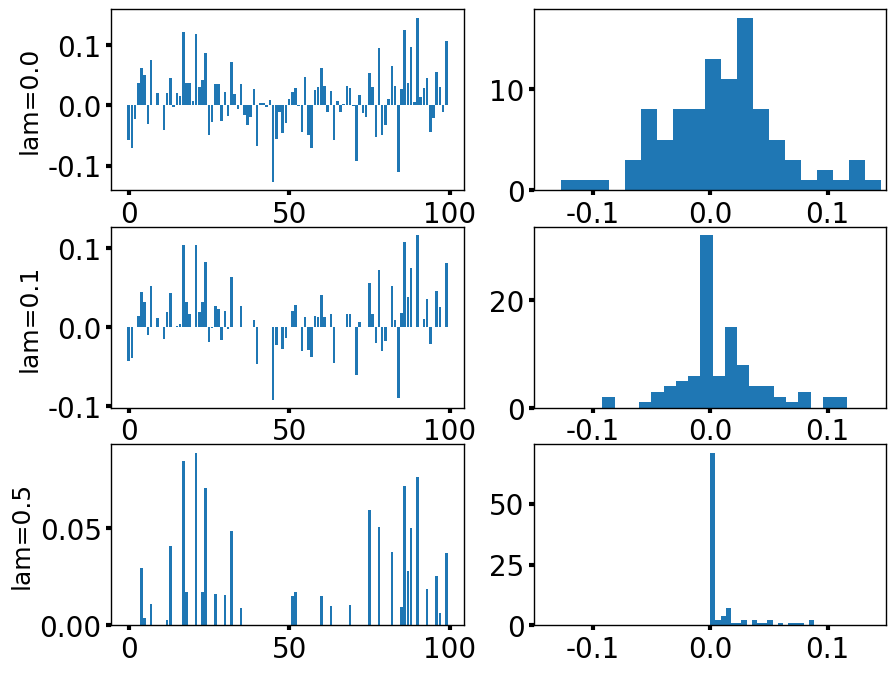
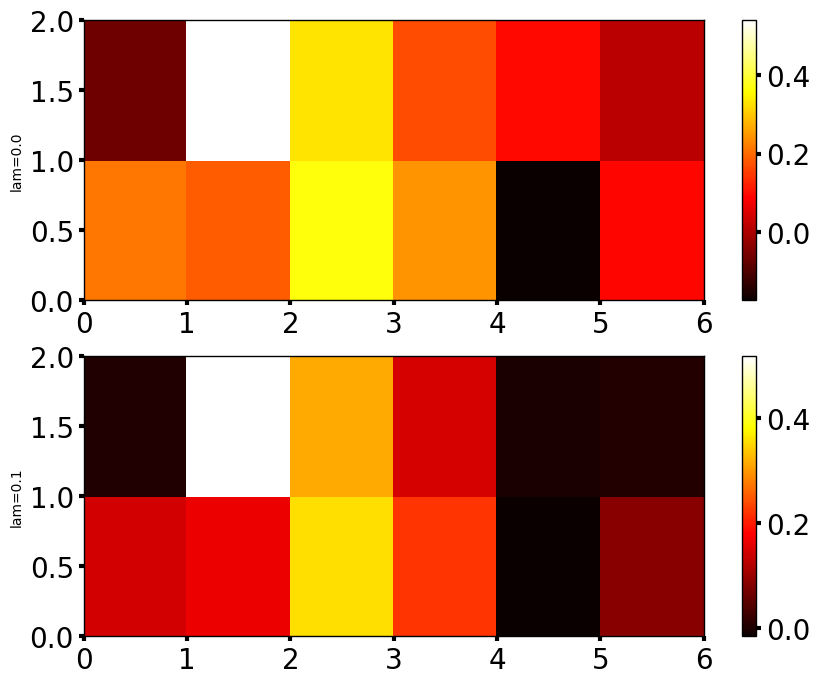
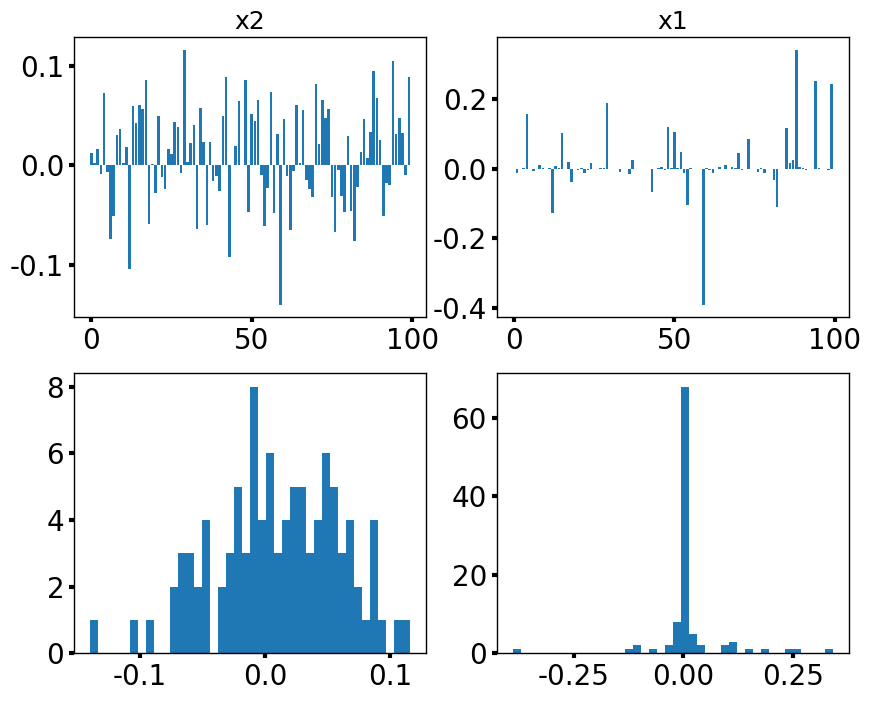

Python code for these plots, in order:
import numpy as np
import os

import matplotlib.pyplot as plt
from matplotlib import rc
from matplotlib.image import imread

plt.rcParams['xtick.labelsize']=20      # change the tick label size for x axis
plt.rcParams['ytick.labelsize']=20      # change the tick label size for x axis
plt.rcParams['axes.linewidth']=1        # change the line width of the axis
plt.rcParams['xtick.major.width'] = 3   # change the tick line width of x axis
plt.rcParams['ytick.major.width'] = 3   # change the tick line width of y axis
rc('text', usetex=False)                # disable LaTeX rendering in plots
rc('font',**{'family':'DejaVu Sans'})   # set the font of the plot to be DejaVu Sans

from scipy.optimize import minimize
from scipy.optimize import fmin

# Overdetermined
n = 500
m = 100
A = np.random.rand(n, m)
b = np.random.rand(n)

xdag = np.linalg.pinv(A) @ b

lam = np.array([0, 0.1, 0.5])

# here, we add a l1 norm penalization
def reg_norm(x,A,b,lam):
  return np.linalg.norm(A@x-b,ord=2) + lam*np.linalg.norm(x,ord=1)

fig, axs = plt.subplots(len(lam),2)
fig.set_size_inches(10, 8)
for j in range(len(lam)):
  res = minimize(reg_norm, args=(A,b,lam[j]), x0=xdag)
  x = res.x
  axs[j,0].bar(range(m),x)
  axs[j,0].set_ylabel('lam='+str(lam[j]), fontsize = 18)
  axs[j,1].hist(x,20)
  axs[j,1].set_xlim(-0.15,0.15)


# overdetermined
n = 30
m = 6
p = 2
A = np.random.rand(n,m)
b = np.random.rand(n,p)
lam = np.array([0,0.1])

xdag = np.linalg.pinv(A) @ b
xdag = xdag.reshape(-1)

def reg_norm_2d(x,A,b,lam,m,p):
  # scipy minimize() does not accept multidimensional x
  # To get around this, we pass x as a vector and reshape it
  x = np.reshape(x,(m,p))
  return np.linalg.norm(A@x-b,ord=2) + lam*np.linalg.norm(x,ord=1)


fig,axs = plt.subplots(len(lam),1)
fig.set_size_inches(10, 8)
for j in range(len(lam)):
  res = minimize(reg_norm_2d, args=(A,b,lam[j],m,p), x0=xdag)
  x = res.x
  x = x.reshape(m,p)
  x_pcolor = axs[j].pcolor(x.T,cmap='hot')
  fig.colorbar(x_pcolor, ax=axs[j])
  axs[j].set_ylabel('lam='+str(lam[j]))

# Underdetermined
n = 20
m = 100
A = np.random.rand(n,m)
b = np.random.rand(n)

def two_norm(x):
  return np.linalg.norm(x,ord=2)

constr = ({'type': 'eq', 'fun': lambda x:  A @ x - b})
x0 = np.random.rand(m)
res = minimize(two_norm, x0, method='SLSQP', constraints=constr)
x2 = res.x

def one_norm(x):
  return np.linalg.norm(x,ord=1)

res = minimize(one_norm, x0, method='SLSQP', constraints=constr)
x1 = res.x

fig,axs = plt.subplots(2,2)
fig.set_size_inches(10, 8)
axs = axs.reshape(-1)

axs[0].bar(range(m), x2)
axs[0].set_title('x2', fontsize = 18)
axs[1].bar(range(m), x1)
axs[1].set_title('x1', fontsize = 18)

axs[2].hist(x2,40)
axs[3].hist(x1,40)

